Image classification data set "lbp" (rania250/classification on GitHub). Class labels (2): chair, table.

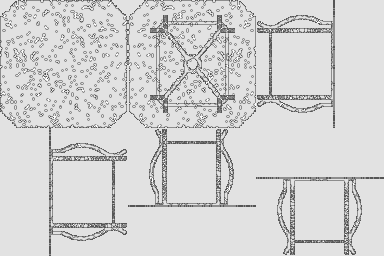
Label: table

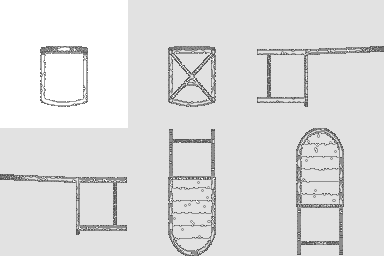
Label: chair

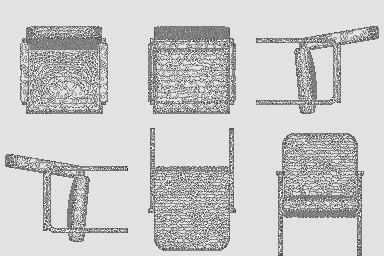
Label: chair

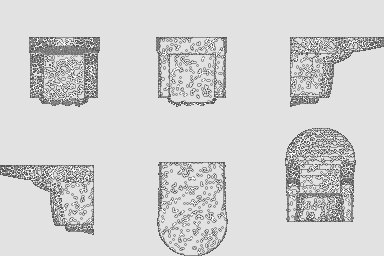
Label: chair

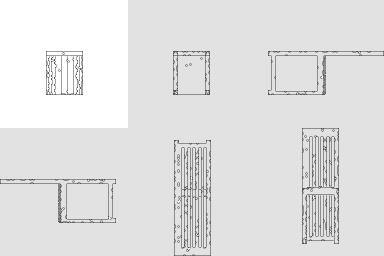
Label: chair

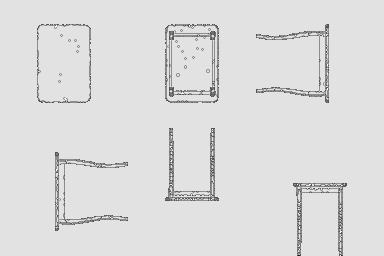
Label: table
